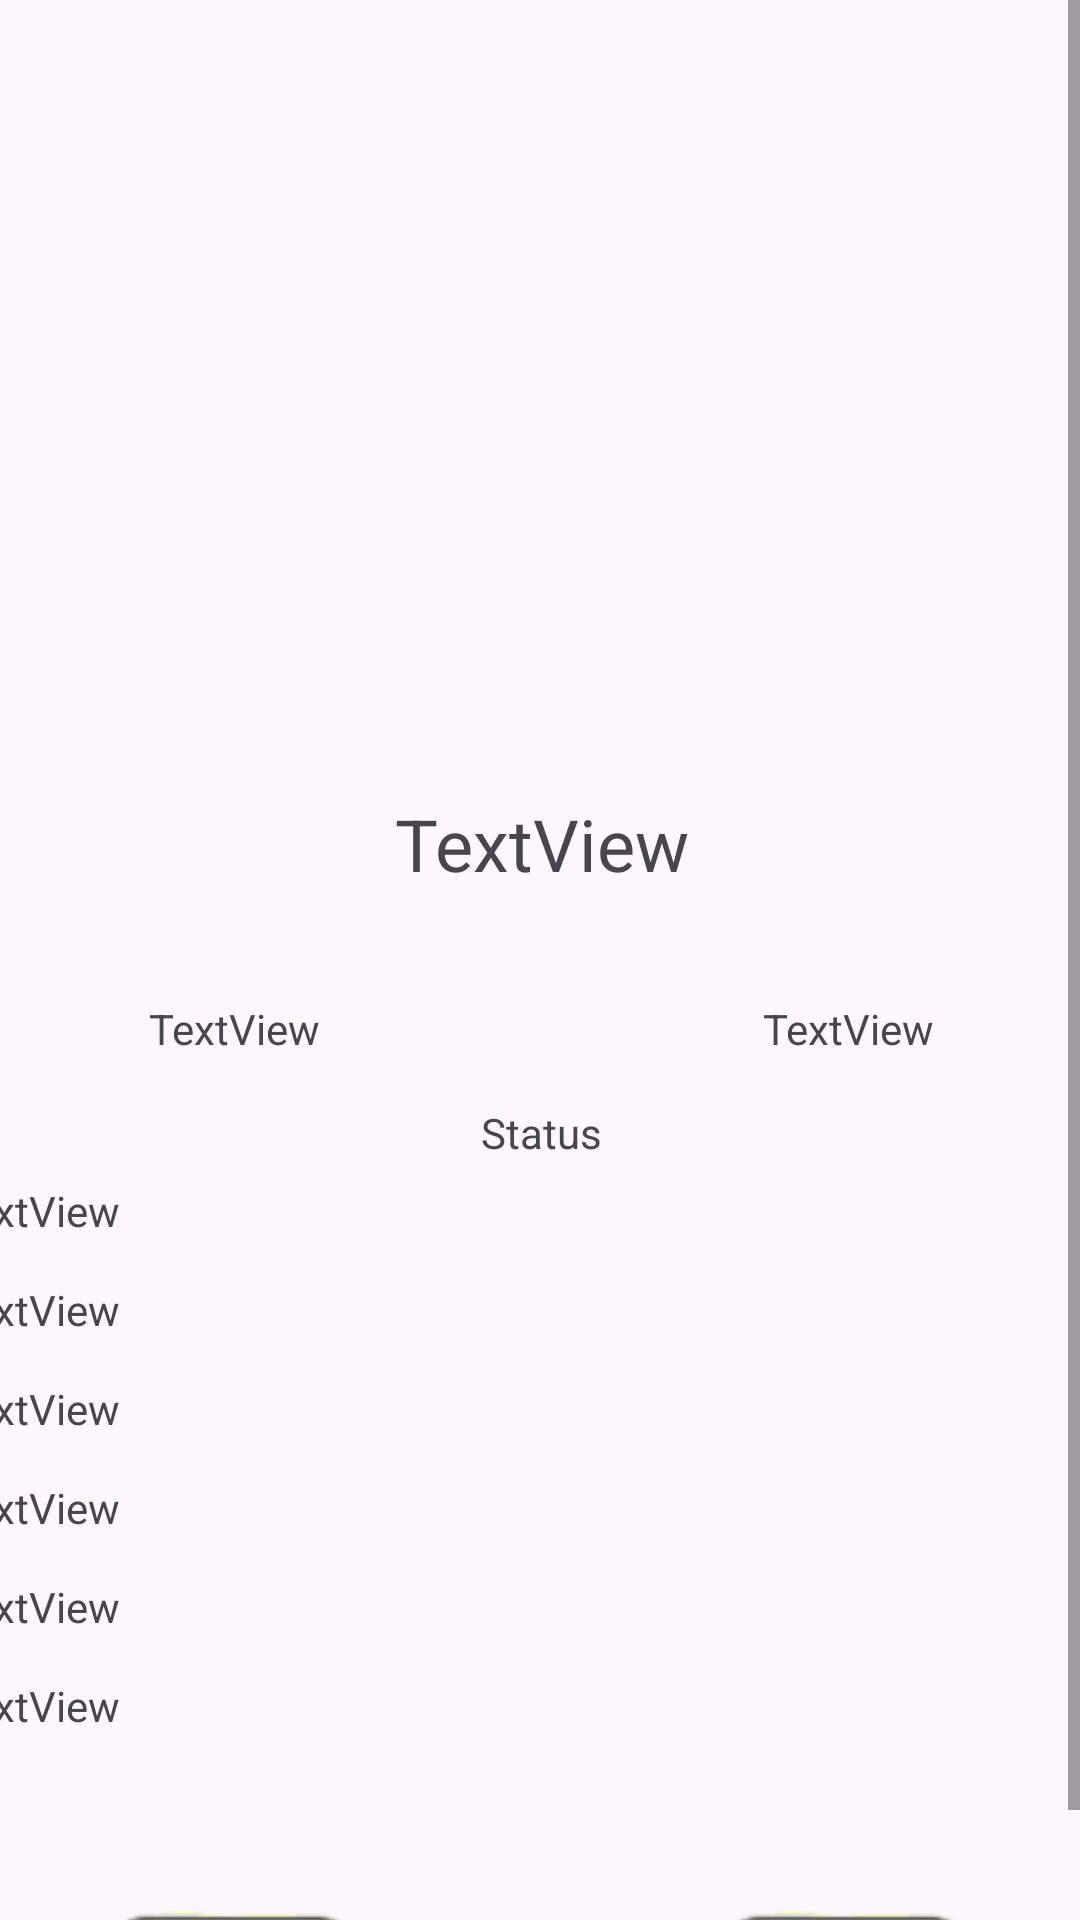

Produce the Android XML layout that renders to this screen, including the resource entries it uses.
<!-- AndroidManifest.xml: application theme Theme.TraineePokemonApp -->
<!-- res/layout/activity_pokemon_info.xml -->
<?xml version="1.0" encoding="utf-8"?>
<ScrollView
    xmlns:android="http://schemas.android.com/apk/res/android"
    xmlns:app="http://schemas.android.com/apk/res-auto"
    xmlns:tools="http://schemas.android.com/tools"
    android:layout_width="match_parent"
    android:layout_height="match_parent"
    android:fillViewport="true"
    tools:context=".Activities.PokemonInfo">

    <androidx.constraintlayout.widget.ConstraintLayout
        android:layout_width="match_parent"
        android:layout_height="match_parent"
        >

        <LinearLayout
            android:layout_width="409dp"
            android:layout_height="wrap_content"
            android:orientation="vertical"
            app:layout_constraintBottom_toBottomOf="parent"
            app:layout_constraintEnd_toEndOf="parent"
            app:layout_constraintStart_toStartOf="parent"
            app:layout_constraintTop_toTopOf="parent">

            <ImageView
                android:id="@+id/pokemon"
                android:layout_width="match_parent"
                android:layout_height="265dp"
                tools:srcCompat="@tools:sample/avatars" />

            <TextView
                android:id="@+id/nomePoke"
                android:layout_width="match_parent"
                android:layout_height="53dp"
                android:text="TextView"
                android:textAlignment="center"
                android:textSize="24sp" />

            <LinearLayout
                android:layout_width="match_parent"
                android:layout_height="50dp"
                android:orientation="horizontal">

                <TextView
                    android:id="@+id/altura"
                    android:layout_width="wrap_content"
                    android:layout_height="match_parent"
                    android:layout_weight="1"
                    android:gravity="center"
                    android:text="TextView"
                    android:textAlignment="center" />

                <TextView
                    android:id="@+id/peso"
                    android:layout_width="wrap_content"
                    android:layout_height="match_parent"
                    android:layout_weight="1"
                    android:gravity="center"
                    android:text="TextView" />
            </LinearLayout>

            <LinearLayout
                android:layout_width="match_parent"
                android:layout_height="232dp"
                android:orientation="vertical">

                <TextView
                    android:id="@+id/textView14"
                    android:layout_width="match_parent"
                    android:layout_height="wrap_content"
                    android:text="Status"
                    android:textAlignment="center" />

                <TextView
                    android:id="@+id/hp"
                    android:layout_width="match_parent"
                    android:layout_height="wrap_content"
                    android:layout_marginHorizontal="7dp"
                    android:layout_marginVertical="7dp"
                    android:text="TextView" />

                <TextView
                    android:id="@+id/attack"
                    android:layout_width="match_parent"
                    android:layout_height="wrap_content"
                    android:layout_marginHorizontal="7dp"
                    android:layout_marginVertical="7dp"
                    android:text="TextView" />

                <TextView
                    android:id="@+id/defense"
                    android:layout_width="match_parent"
                    android:layout_height="wrap_content"
                    android:layout_marginHorizontal="7dp"
                    android:layout_marginVertical="7dp"
                    android:text="TextView" />

                <TextView
                    android:id="@+id/specialAttack"
                    android:layout_width="match_parent"
                    android:layout_height="wrap_content"
                    android:layout_marginHorizontal="7dp"
                    android:layout_marginVertical="7dp"
                    android:text="TextView" />

                <TextView
                    android:id="@+id/specialDefense"
                    android:layout_width="match_parent"
                    android:layout_height="wrap_content"
                    android:layout_marginHorizontal="7dp"
                    android:layout_marginVertical="7dp"
                    android:text="TextView" />

                <TextView
                    android:id="@+id/speed"
                    android:layout_width="match_parent"
                    android:layout_height="wrap_content"
                    android:layout_marginHorizontal="7dp"
                    android:layout_marginVertical="7dp"
                    android:text="TextView" />

            </LinearLayout>

            <LinearLayout
                android:layout_width="match_parent"
                android:layout_height="wrap_content"
                android:layout_marginTop="35dp"
                android:orientation="horizontal">

                <ImageView
                    android:id="@+id/tipo1"
                    android:layout_width="wrap_content"
                    android:layout_height="wrap_content"
                    android:layout_weight="1"
                    app:srcCompat="@drawable/bug" />

                <ImageView
                    android:id="@+id/tipo2"
                    android:layout_width="wrap_content"
                    android:layout_height="wrap_content"
                    android:layout_weight="1"
                    app:srcCompat="@drawable/bug" />
            </LinearLayout>

        </LinearLayout>
    </androidx.constraintlayout.widget.ConstraintLayout>
</ScrollView>
<!-- resources referenced by this layout -->
<resources>
  <!-- drawable bug: png bitmap (drawable, 7263 bytes) -->
  <style name="Theme.TraineePokemonApp" parent="Base.Theme.TraineePokemonApp" />
  <style name="Base.Theme.TraineePokemonApp" parent="Theme.Material3.DayNight.NoActionBar">
          
          
      </style>
</resources>
